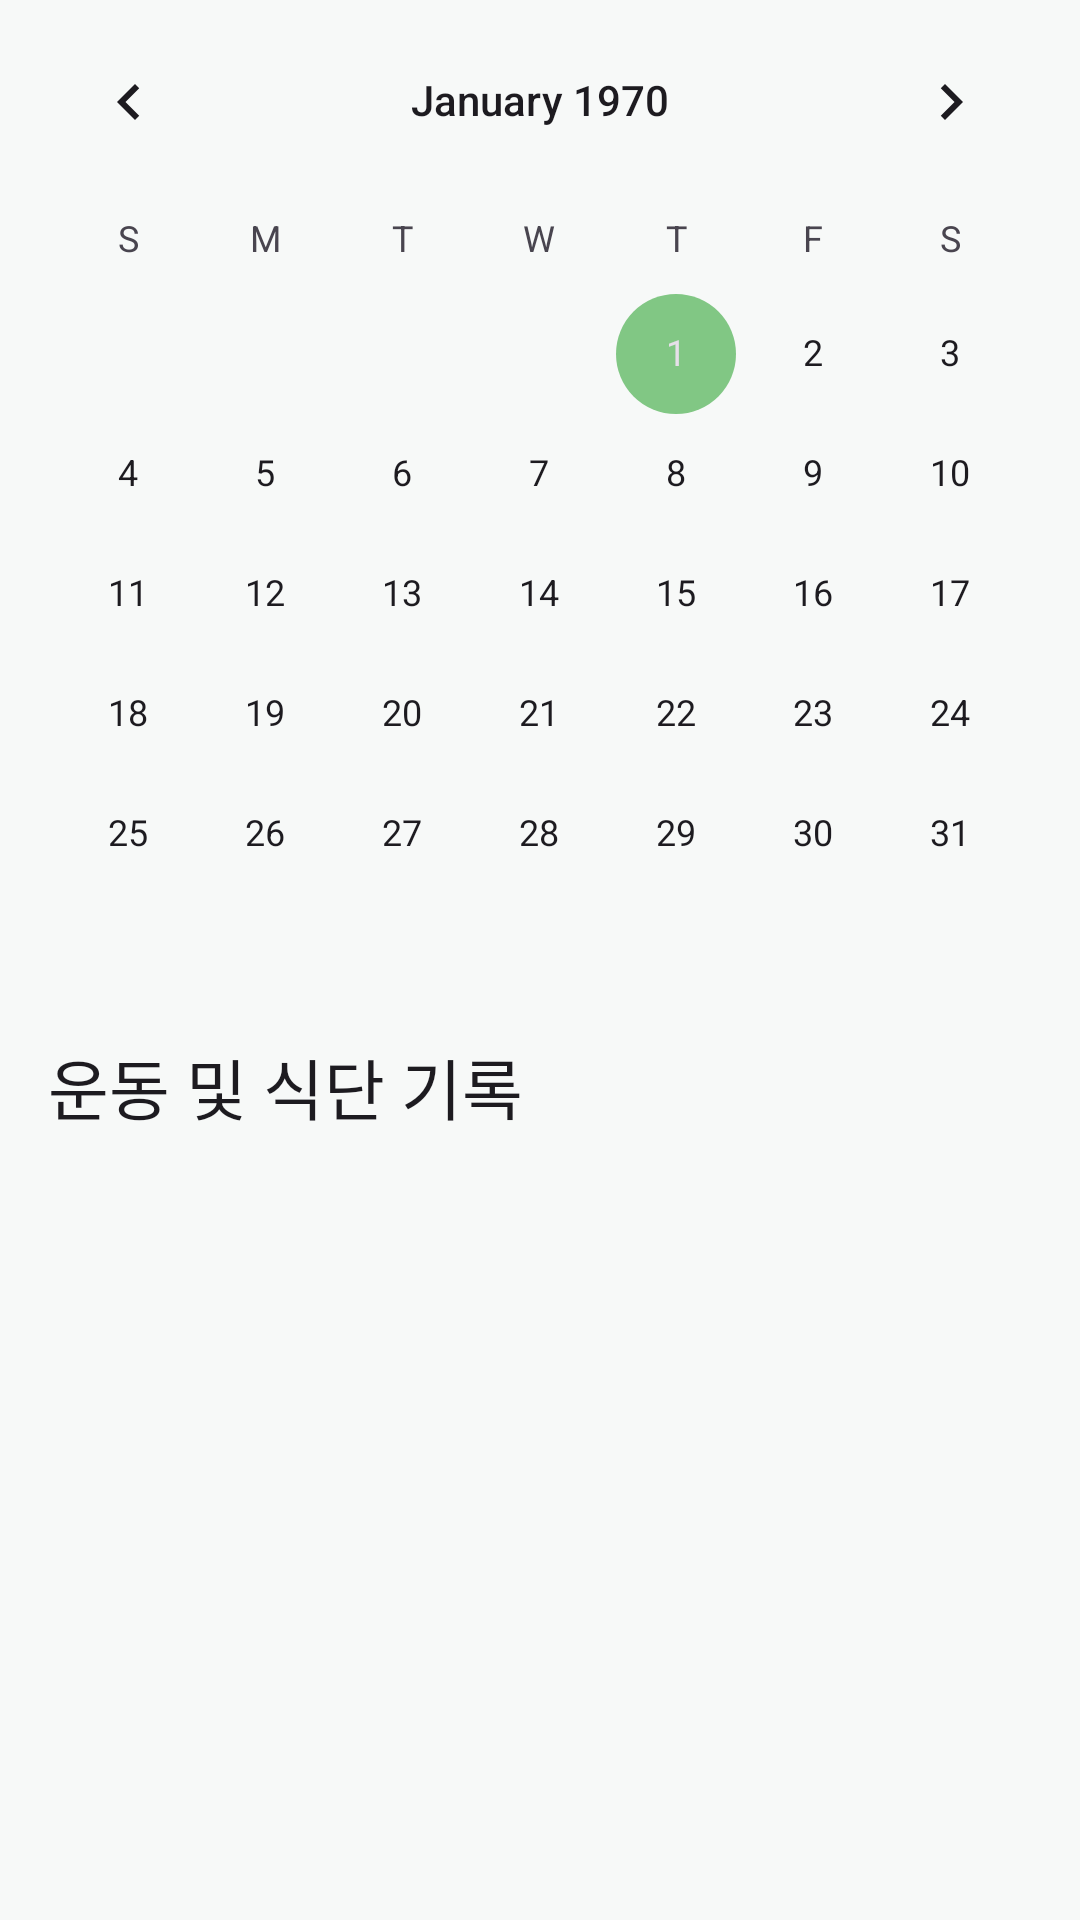

The Android layout XML behind this screen, and the referenced resources:
<!-- AndroidManifest.xml: application theme Theme.AndroidProject -->
<!-- res/layout/fragment_history.xml -->
<?xml version="1.0" encoding="utf-8"?>
<androidx.constraintlayout.widget.ConstraintLayout xmlns:android="http://schemas.android.com/apk/res/android"
    xmlns:app="http://schemas.android.com/apk/res-auto"
    xmlns:tools="http://schemas.android.com/tools"
    android:layout_width="match_parent"
    android:layout_height="match_parent"
    tools:context=".presentation.history.HistoryFragment">

    <CalendarView
        android:id="@+id/calendarView"
        android:layout_width="0dp"
        android:layout_height="wrap_content"
        app:layout_constraintEnd_toEndOf="parent"
        app:layout_constraintStart_toStartOf="parent"
        app:layout_constraintTop_toTopOf="parent" />

    <TextView
        android:id="@+id/historyTitleTextView"
        android:layout_width="0dp"
        android:layout_height="wrap_content"
        android:layout_marginStart="16dp"
        android:layout_marginTop="8dp"
        android:layout_marginEnd="16dp"
        android:text="@string/history_title"
        android:textAppearance="@style/TextAppearance.Material3.TitleLarge"
        app:layout_constraintEnd_toEndOf="parent"
        app:layout_constraintStart_toStartOf="parent"
        app:layout_constraintTop_toBottomOf="@id/calendarView" />

    <androidx.recyclerview.widget.RecyclerView
        android:id="@+id/historyRecyclerView"
        android:layout_width="0dp"
        android:layout_height="0dp"
        android:layout_marginTop="8dp"
        android:visibility="gone"
        app:layoutManager="androidx.recyclerview.widget.LinearLayoutManager"
        app:layout_constraintBottom_toBottomOf="parent"
        app:layout_constraintEnd_toEndOf="parent"
        app:layout_constraintStart_toStartOf="parent"
        app:layout_constraintTop_toBottomOf="@id/historyTitleTextView"
        tools:listitem="@layout/item_exercise" />

    <TextView
        android:id="@+id/emptyViewHistory"
        android:layout_width="wrap_content"
        android:layout_height="wrap_content"
        android:text="@string/history_empty_state"
        android:textAppearance="@style/TextAppearance.Material3.BodyLarge"
        android:textColor="?android:attr/textColorSecondary"
        android:visibility="gone"
        app:layout_constraintBottom_toBottomOf="parent"
        app:layout_constraintEnd_toEndOf="parent"
        app:layout_constraintStart_toStartOf="parent"
        app:layout_constraintTop_toBottomOf="@id/historyTitleTextView"
        tools:visibility="gone" />

    <ProgressBar
        android:id="@+id/loadingProgressBar"
        style="?android:attr/progressBarStyle"
        android:layout_width="wrap_content"
        android:layout_height="wrap_content"
        android:visibility="gone"
        app:layout_constraintBottom_toBottomOf="parent"
        app:layout_constraintEnd_toEndOf="parent"
        app:layout_constraintStart_toStartOf="parent"
        app:layout_constraintTop_toBottomOf="@id/calendarView"
        tools:visibility="visible" />

</androidx.constraintlayout.widget.ConstraintLayout>
<!-- res/layout/item_exercise.xml (included above) -->
<?xml version="1.0" encoding="utf-8"?>
<androidx.constraintlayout.widget.ConstraintLayout xmlns:android="http://schemas.android.com/apk/res/android"
    xmlns:app="http://schemas.android.com/apk/res-auto"
    xmlns:tools="http://schemas.android.com/tools"
    android:layout_width="match_parent"
    android:layout_height="wrap_content"
    android:paddingStart="16dp"
    android:paddingEnd="16dp"
    android:paddingVertical="8dp"
    android:background="?attr/selectableItemBackground"> <TextView
    android:id="@+id/exerciseNameTextView"
    android:layout_width="0dp"
    android:layout_height="wrap_content"
    android:textAppearance="@style/TextAppearance.MaterialComponents.Body1"
    app:layout_constraintStart_toStartOf="parent"
    app:layout_constraintEnd_toStartOf="@+id/exerciseStatusCheckBox"
    app:layout_constraintTop_toTopOf="parent"
    app:layout_constraintBottom_toTopOf="@+id/exerciseDetailTextView"
    tools:text="벤치 프레스" />

    <TextView
        android:id="@+id/exerciseDetailTextView"
        android:layout_width="0dp"
        android:layout_height="wrap_content"
        android:layout_marginTop="2dp"
        android:textAppearance="@style/TextAppearance.MaterialComponents.Caption"
        android:textColor="?android:attr/textColorSecondary"
        app:layout_constraintStart_toStartOf="parent"
        app:layout_constraintEnd_toStartOf="@+id/exerciseStatusCheckBox"
        app:layout_constraintTop_toBottomOf="@+id/exerciseNameTextView"
        app:layout_constraintBottom_toBottomOf="parent"
        tools:text="3세트 10회" />

    <CheckBox
        android:id="@+id/exerciseStatusCheckBox"
        android:layout_width="wrap_content"
        android:layout_height="wrap_content"
        app:layout_constraintEnd_toEndOf="parent"
        app:layout_constraintTop_toTopOf="parent"
        app:layout_constraintBottom_toBottomOf="parent"
        android:checked="false"
        tools:checked="true"
        android:clickable="false" /> </androidx.constraintlayout.widget.ConstraintLayout>
<!-- resources referenced by this layout -->
<resources>
  <string name="history_empty_state">선택한 날짜에 기록이 없습니다.</string>
  <string name="history_title">운동 및 식단 기록</string>
  <style name="Theme.AndroidProject" parent="Base.Theme.AndroidProject" />
  <style name="Base.Theme.AndroidProject" parent="Theme.Material3.DayNight.NoActionBar">
          <item name="colorPrimary">@color/primaryColor</item>
          <item name="colorOnPrimary">@color/onPrimary</item>
          <item name="colorSecondary">@color/secondaryColor</item>
          <item name="colorOnSecondary">@color/onSecondary</item>
  
          <item name="android:colorBackground">@color/backgroundColor</item>
          <item name="colorSurface">@color/surfaceColor</item>
  
          <item name="android:statusBarColor">@color/backgroundColor</item>
          <item name="android:windowLightStatusBar">true</item>
      </style>
  <color name="primaryColor">#2E8B57</color>
  <color name="onPrimary">#FFFFFF</color>
  <color name="secondaryColor">#81C784</color>
  <color name="onSecondary">#003300</color>
  <color name="backgroundColor">#F7F9F8</color>
  <color name="surfaceColor">#FFFFFF</color>
</resources>
